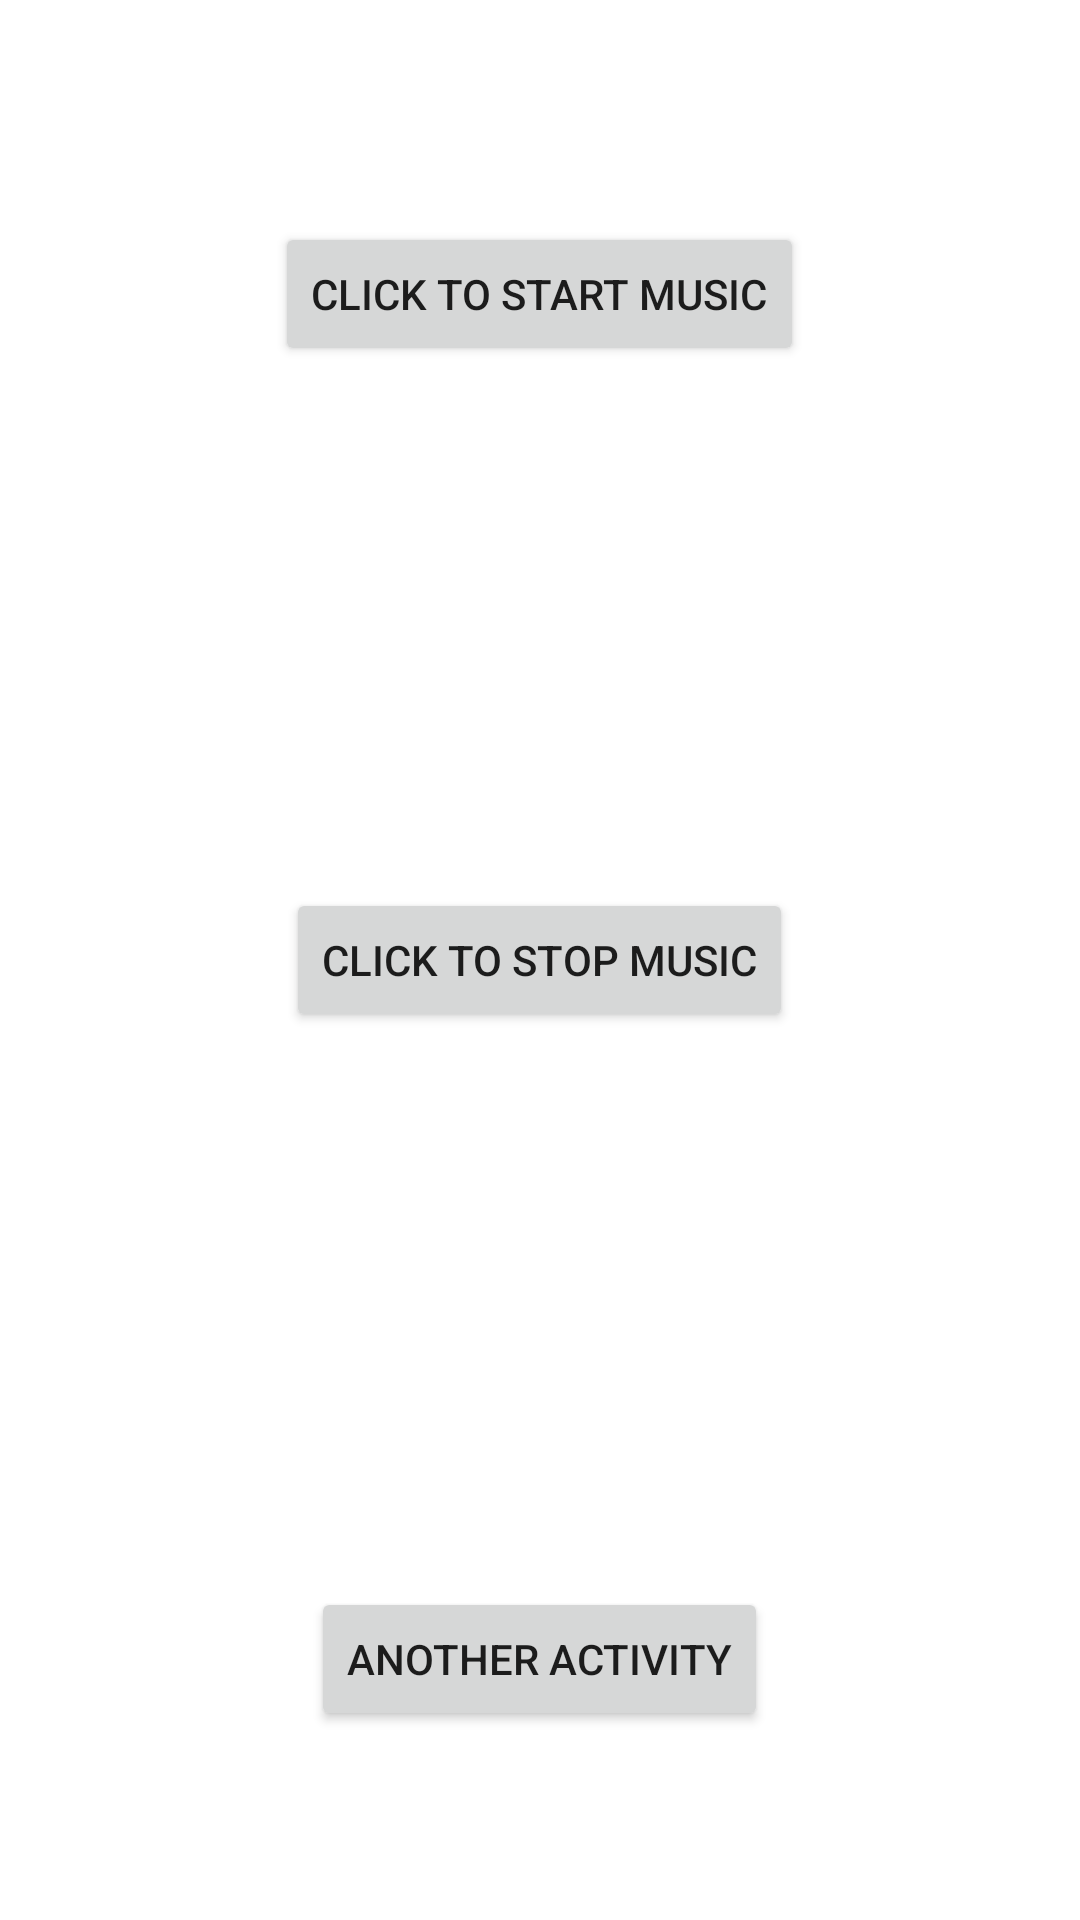

Here is an Android app screen rendered from its layout file. Give the layout XML and the strings, colors and styles it references.
<!-- AndroidManifest.xml: application theme Theme.2018087_MusicPlayer -->
<!-- res/layout/activity_main.xml -->
<?xml version="1.0" encoding="utf-8"?>
<RelativeLayout xmlns:android="http://schemas.android.com/apk/res/android"
    xmlns:app="http://schemas.android.com/apk/res-auto"
    xmlns:tools="http://schemas.android.com/tools"
    android:layout_width="match_parent"
    android:layout_height="match_parent">


    <Button
        android:id="@+id/buttonStart"
        android:layout_width="wrap_content"
        android:layout_height="wrap_content"
        android:layout_alignParentTop="true"
        android:layout_centerHorizontal="true"
        android:layout_marginTop="74dp"
        android:text="Click to Start Music" />

    <Button
        android:id="@+id/buttonStop"
        android:layout_width="wrap_content"
        android:layout_height="wrap_content"
        android:layout_centerInParent="true"
        android:text="Click To Stop Music" />

    <Button
        android:id="@+id/buttonNext"
        android:layout_width="wrap_content"
        android:layout_height="wrap_content"
        android:layout_alignParentBottom="true"
        android:layout_centerHorizontal="true"
        android:layout_marginBottom="63dp"
        android:text="Another Activity" />
</RelativeLayout>
<!-- resources referenced by this layout -->
<resources>
  <style name="Theme.2018087_MusicPlayer" parent="Theme.MaterialComponents.DayNight.DarkActionBar">
          
          <item name="colorPrimary">@color/purple_500</item>
          <item name="colorPrimaryVariant">@color/purple_700</item>
          <item name="colorOnPrimary">@color/white</item>
          
          <item name="colorSecondary">@color/teal_200</item>
          <item name="colorSecondaryVariant">@color/teal_700</item>
          <item name="colorOnSecondary">@color/white</item>
          
          <item name="android:statusBarColor">?attr/colorPrimaryVariant</item>
          
      </style>
  <!-- not gathered from this repository: default colours our renderer supplied (Android Studio template values) -->
  <color name="purple_500">#FF6200EE</color>
  <color name="purple_700">#FF3700B3</color>
  <color name="teal_200">#FF03DAC5</color>
  <color name="teal_700">#FF018786</color>
  <color name="white">#FFFFFFFF</color>
</resources>
